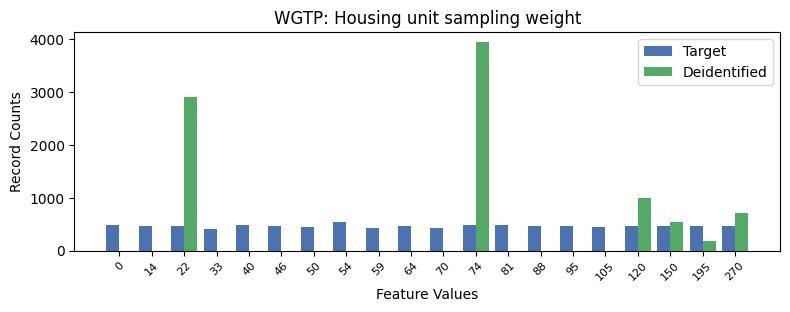

The data file committed next to this chart (first rows):
, WGTP, count_target, count_deidentified
0, 7, 541, 0.0
1, 12, 487, 0.0
2, 11, 483, 3936
3, 4, 479, 0.0
4, 0, 475, 0.0
5, 5, 472, 0.0
6, 9, 472, 0.0
7, 2, 468, 2905
8, 18, 467, 189.0
9, 17, 467, 539.0
10, 19, 463, 705.0
11, 16, 462, 1002
12, 13, 459, 0.0
13, 1, 458, 0.0
14, 14, 458, 0.0
15, 6, 451, 0.0
16, 15, 449, 0.0
17, 8, 434, 0.0
18, 10, 424, 0.0
19, 3, 407, 0.0
